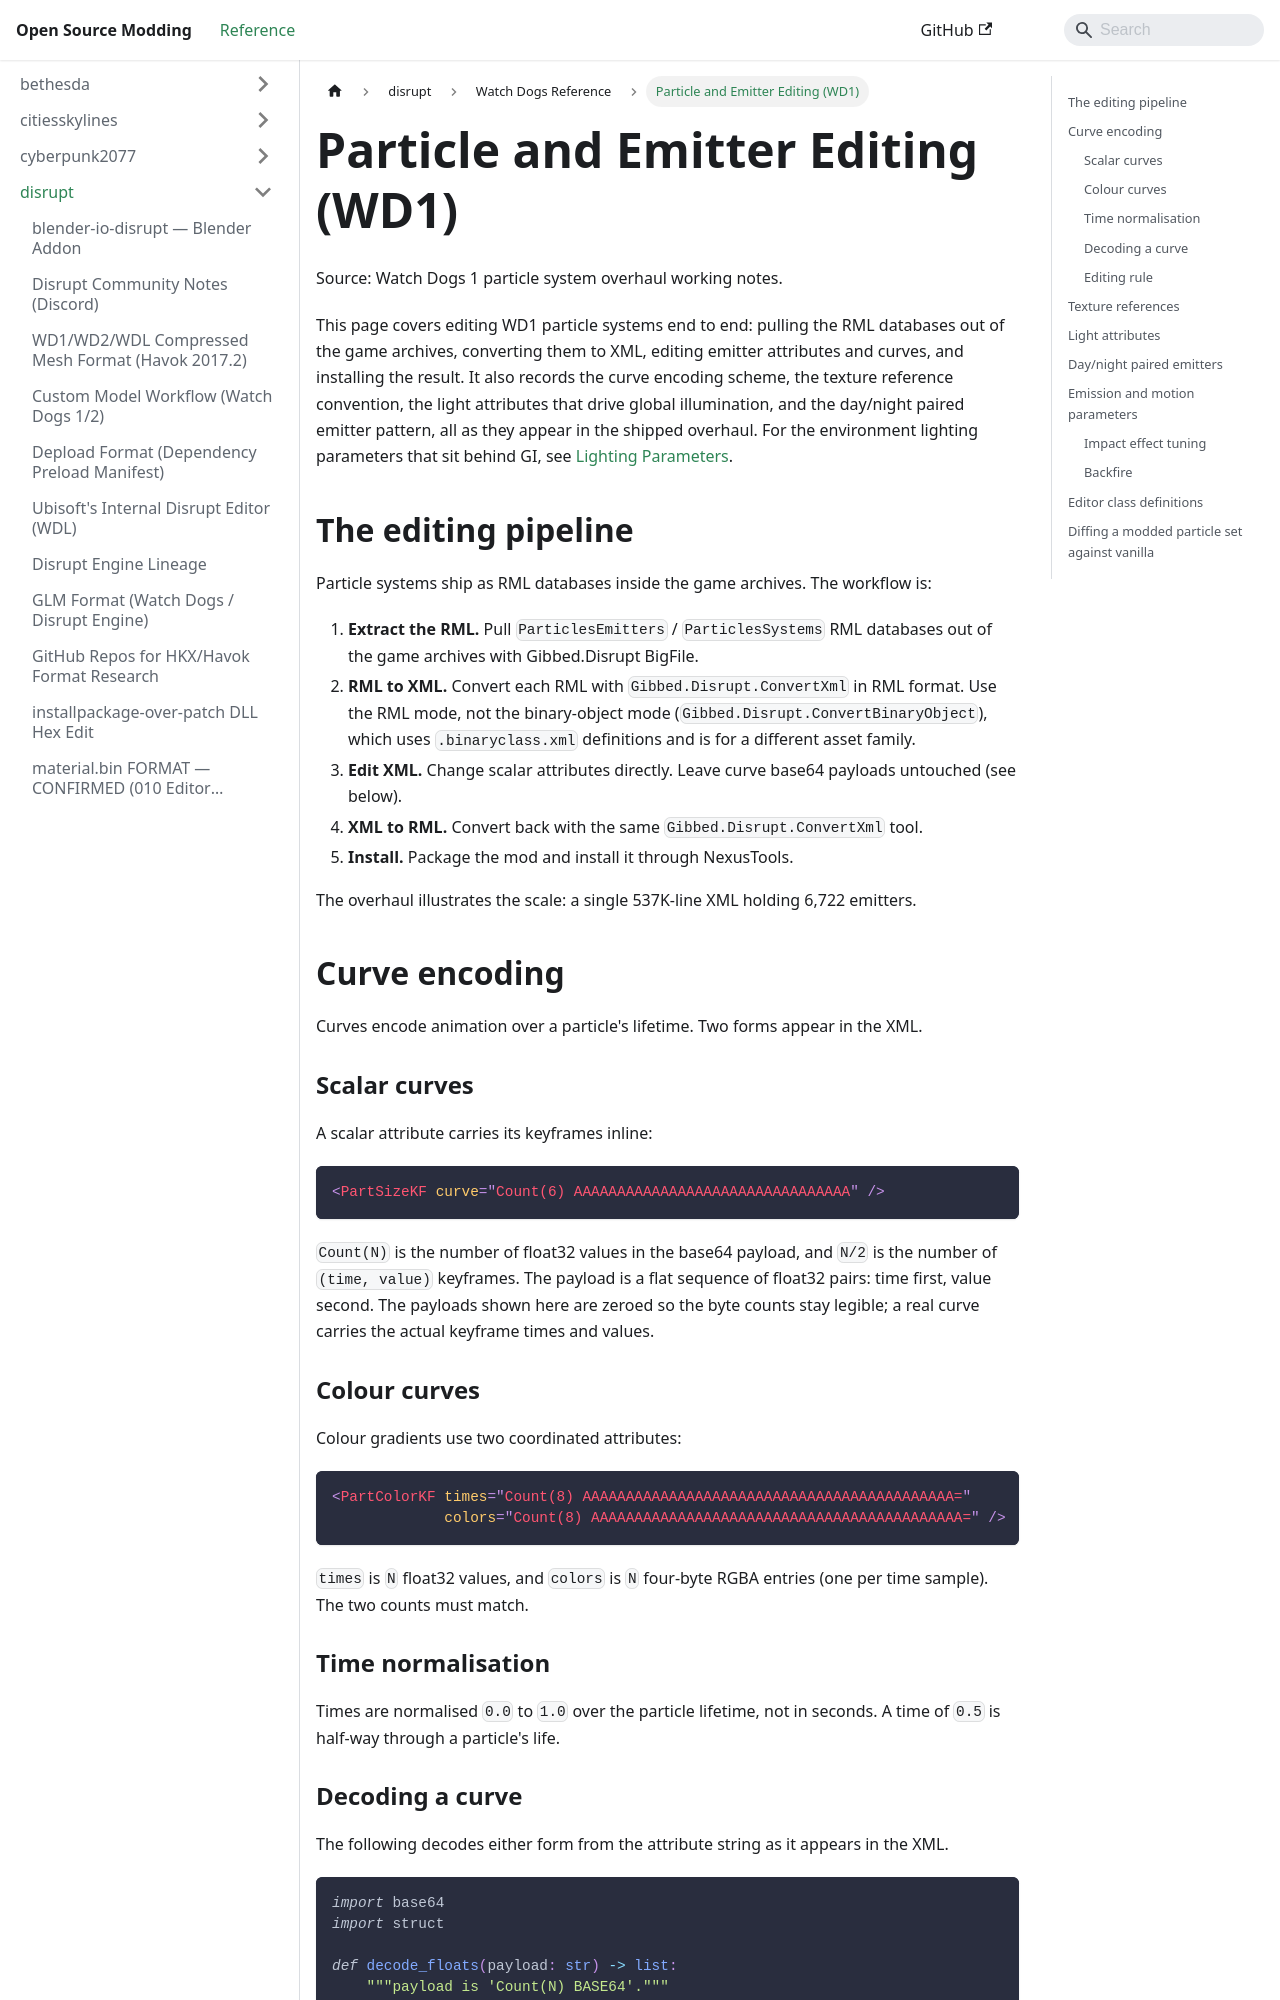

repository: Open-Source-Modding/open-source-modding.github.io · page: docs/disrupt/watch_dogs/particle-emitter-editing/index.html · generator: docusaurus

# Particle and Emitter Editing (WD1)

Source: Watch Dogs 1 particle system overhaul working notes.

This page covers editing WD1 particle systems end to end: pulling the RML databases out of the game archives, converting them to XML, editing emitter attributes and curves, and installing the result. It also records the curve encoding scheme, the texture reference convention, the light attributes that drive global illumination, and the day/night paired emitter pattern, all as they appear in the shipped overhaul. For the environment lighting parameters that sit behind GI, see [Lighting Parameters](lighting-parameters.md).

## The editing pipeline

Particle systems ship as RML databases inside the game archives. The workflow is:

1. **Extract the RML.** Pull `ParticlesEmitters` / `ParticlesSystems` RML databases out of the game archives with Gibbed.Disrupt BigFile.
2. **RML to XML.** Convert each RML with `Gibbed.Disrupt.ConvertXml` in RML format. Use the RML mode, not the binary-object mode (`Gibbed.Disrupt.ConvertBinaryObject`), which uses `.binaryclass.xml` definitions and is for a different asset family.
3. **Edit XML.** Change scalar attributes directly. Leave curve base64 payloads untouched (see below).
4. **XML to RML.** Convert back with the same `Gibbed.Disrupt.ConvertXml` tool.
5. **Install.** Package the mod and install it through NexusTools.

The overhaul illustrates the scale: a single 537K-line XML holding 6,722 emitters.

## Curve encoding

Curves encode animation over a particle's lifetime. Two forms appear in the XML.

### Scalar curves

A scalar attribute carries its keyframes inline:

```xml
<PartSizeKF curve="Count(6) AAAAAAAAAAAAAAAAAAAAAAAAAAAAAAAA" />
```

`Count(N)` is the number of float32 values in the base64 payload, and `N/2` is the number of `(time, value)` keyframes. The payload is a flat sequence of float32 pairs: time first, value second. The payloads shown here are zeroed so the byte counts stay legible; a real curve carries the actual keyframe times and values.

### Colour curves

Colour gradients use two coordinated attributes:

```xml
<PartColorKF times="Count(8) AAAAAAAAAAAAAAAAAAAAAAAAAAAAAAAAAAAAAAAAAAA="
             colors="Count(8) AAAAAAAAAAAAAAAAAAAAAAAAAAAAAAAAAAAAAAAAAAA=" />
```

`times` is `N` float32 values, and `colors` is `N` four-byte RGBA entries (one per time sample). The two counts must match.

### Time normalisation

Times are normalised `0.0` to `1.0` over the particle lifetime, not in seconds. A time of `0.5` is half-way through a particle's life.
